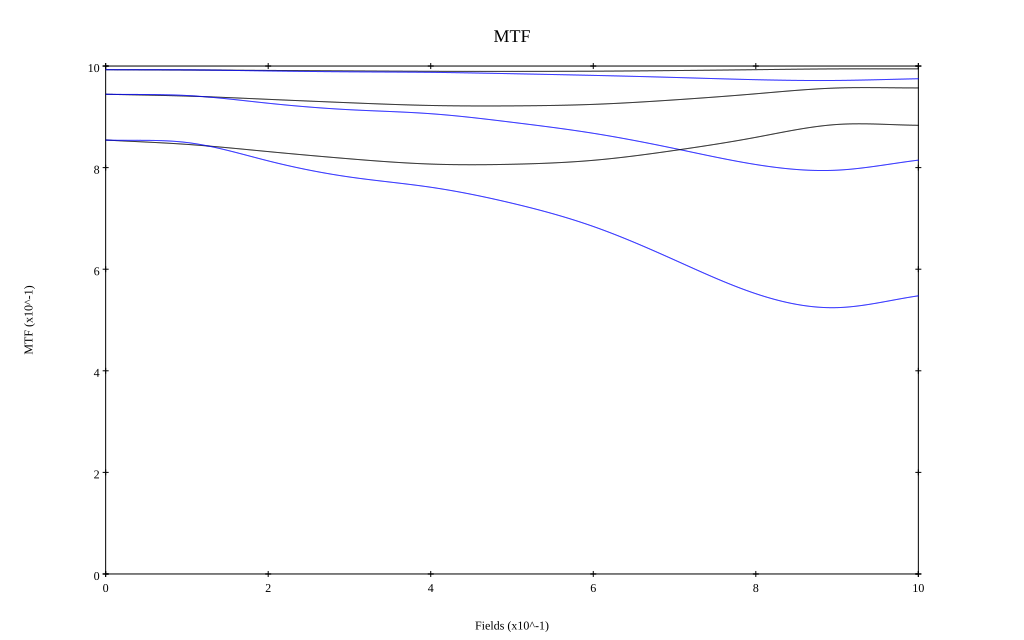

Data behind this chart, as committed beside it:
, 0, 0.1, 0.2, 0.3, 0.4, 0.5, 0.6, 0.7, 0.8, 0.9, 1
10 sag, 0.993, 0.992, 0.991, 0.99, 0.99, 0.989, 0.99, 0.991, 0.993, 0.994, 0.994
10 tan, 0.993, 0.992, 0.99, 0.989, 0.988, 0.985, 0.982, 0.978, 0.973, 0.972, 0.975
30 sag, 0.944, 0.941, 0.934, 0.928, 0.922, 0.922, 0.925, 0.933, 0.945, 0.957, 0.957
30 tan, 0.944, 0.942, 0.927, 0.914, 0.906, 0.889, 0.868, 0.838, 0.806, 0.795, 0.815
50 sag, 0.854, 0.846, 0.832, 0.817, 0.807, 0.807, 0.814, 0.834, 0.86, 0.885, 0.883
50 tan, 0.854, 0.849, 0.813, 0.782, 0.761, 0.73, 0.684, 0.618, 0.552, 0.524, 0.548
